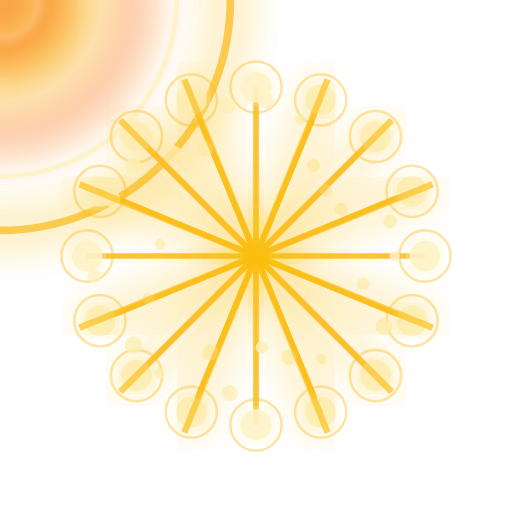
t = 0.00 s
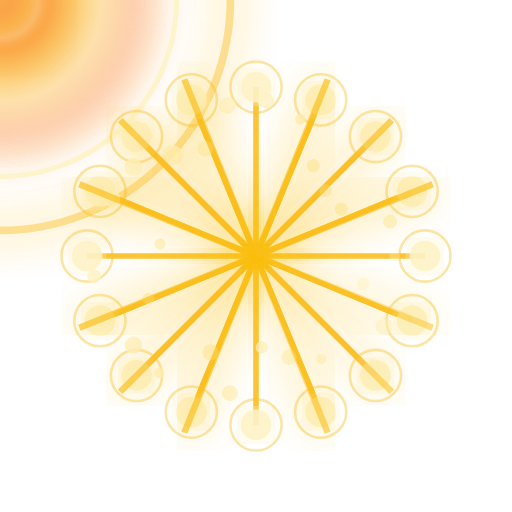
t = 0.71 s
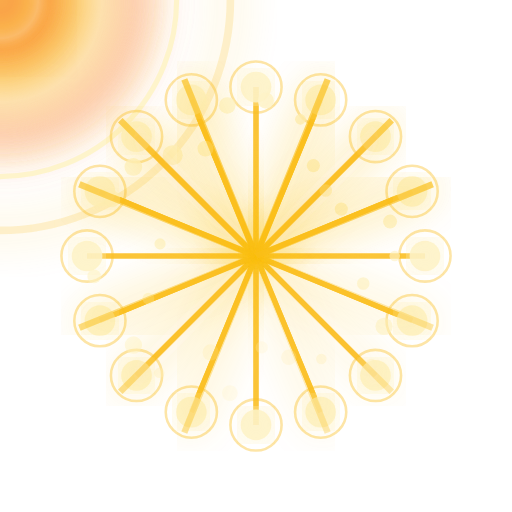
t = 1.48 s
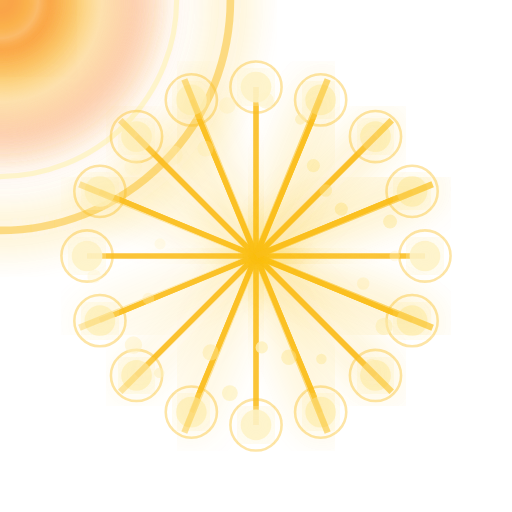
t = 2.23 s
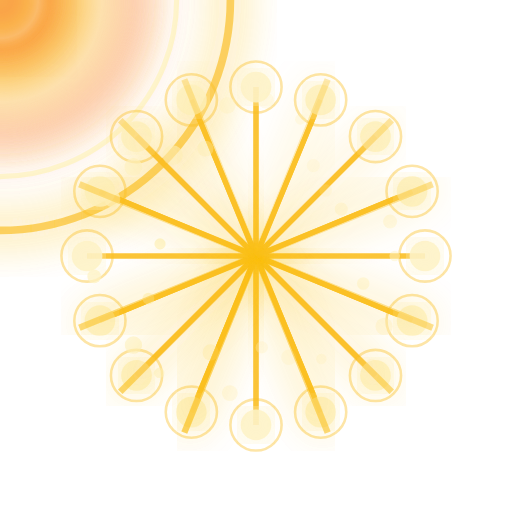
t = 2.95 s
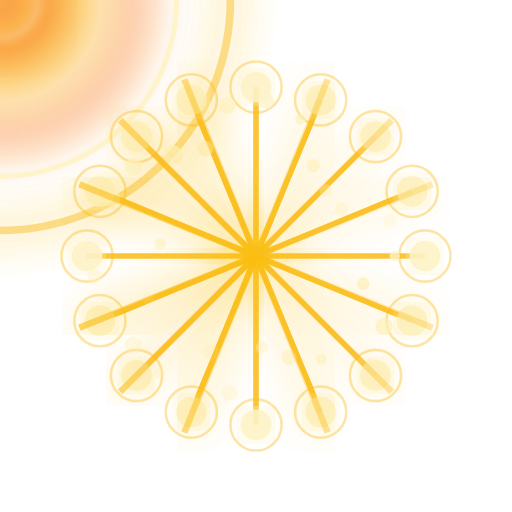
t = 3.36 s

The animated SVG that drew these frames (rendered in a browser with its animation timeline set to each time). Animation: 42 SMIL elements (animate=42); one cycle of 4.47 s, repeats indefinitely.

<?xml version="1.0" encoding="utf-8" ?>
<svg xmlns="http://www.w3.org/2000/svg" xmlns:ev="http://www.w3.org/2001/xml-events" xmlns:xlink="http://www.w3.org/1999/xlink" baseProfile="full" height="200" version="1.1" viewBox="0 0 200 200" width="200">
  <title>Logo Arkalia-LUNA - LUNE IA VIVANTE ultra-réaliste</title>
  <defs>
    <radialGradient cx="50%" cy="50%" id="aiMoonGradient-sunny" r="50%">
      <stop offset="0%" stop-color="#f59e0b" stop-opacity="1.0"/>
      <stop offset="20%" stop-color="#f97316" stop-opacity="0.8"/>
      <stop offset="40%" stop-color="#fbbf24" stop-opacity="0.6"/>
      <stop offset="60%" stop-color="#fef3c7" stop-opacity="0.4"/>
      <stop offset="80%" stop-color="#f97316" stop-opacity="0.2"/>
      <stop offset="100%" stop-color="#f59e0b" stop-opacity="0.0"/>
    </radialGradient>
    <filter id="aiMainGlow-sunny">
      <feGaussianBlur in="SourceGraphic" stdDeviation="8.8"/>
      <feMerge>
        <feMergeNode in="SourceGraphic"/>
        <feMergeNode/>
        <feMergeNode/>
      </feMerge>
    </filter>
    <filter id="aiTurbulence-sunny">
      <feTurbulence baseFrequency="0.005" numOctaves="6" seed="42" stitchTiles="stitch" type="fractalNoise"/>
    </filter>
    <mask id="aiDepthMask-sunny">
      <circle cx="0" cy="0" fill="white" r="45%"/>
    </mask>
    <pattern height="30" id="aiNeuralPattern-sunny" patternUnits="userSpaceOnUse" width="30" x="0" y="0">
      <line opacity="0.4" stroke="#fbbf24" stroke-width="0.8" x1="0" x2="0" y1="0" y2="30"/>
      <line opacity="0.4" stroke="#fbbf24" stroke-width="0.8" x1="0" x2="30" y1="0" y2="0"/>
      <line opacity="0.4" stroke="#fbbf24" stroke-width="0.8" x1="5" x2="5" y1="0" y2="30"/>
      <line opacity="0.4" stroke="#fbbf24" stroke-width="0.8" x1="0" x2="30" y1="5" y2="5"/>
      <line opacity="0.4" stroke="#fbbf24" stroke-width="0.8" x1="10" x2="10" y1="0" y2="30"/>
      <line opacity="0.4" stroke="#fbbf24" stroke-width="0.8" x1="0" x2="30" y1="10" y2="10"/>
      <line opacity="0.4" stroke="#fbbf24" stroke-width="0.8" x1="15" x2="15" y1="0" y2="30"/>
      <line opacity="0.4" stroke="#fbbf24" stroke-width="0.8" x1="0" x2="30" y1="15" y2="15"/>
      <line opacity="0.4" stroke="#fbbf24" stroke-width="0.8" x1="20" x2="20" y1="0" y2="30"/>
      <line opacity="0.4" stroke="#fbbf24" stroke-width="0.8" x1="0" x2="30" y1="20" y2="20"/>
      <line opacity="0.4" stroke="#fbbf24" stroke-width="0.8" x1="25" x2="25" y1="0" y2="30"/>
      <line opacity="0.4" stroke="#fbbf24" stroke-width="0.8" x1="0" x2="30" y1="25" y2="25"/>
      <line opacity="0.4" stroke="#fbbf24" stroke-width="0.8" x1="30" x2="30" y1="0" y2="30"/>
      <line opacity="0.4" stroke="#fbbf24" stroke-width="0.8" x1="0" x2="30" y1="30" y2="30"/>
    </pattern>
  </defs>
  <circle cx="0" cy="0" fill="url(#aiMoonGradient-sunny)" filter="url(#aiMainGlow-sunny)" r="66"/>
  <circle cx="0" cy="0" fill="none" opacity="0.9" r="69" stroke="#fef3c7" stroke-width="2"/>
  <circle cx="0" cy="0" fill="none" filter="url(#aiMainGlow-sunny)" opacity="0.8" r="90" stroke="#fbbf24" stroke-width="3">
    <animate attributeName="opacity" dur="2.7777777777777777s" repeatCount="indefinite" values="0.8;0.2;0.8"/>
  </circle>
  <circle cx="0" cy="0" fill="url(#aiMoonGradient-sunny)" filter="url(#aiMainGlow-sunny)" r="25"/>
  <g filter="url(#aiMainGlow-sunny)" opacity="0.9">
    <path d="M92 88 L100 96 L108 88 L100 100 Z" fill="white" opacity="0.9"/>
  </g>
  <g fill="none" opacity="0.9" stroke="#fbbf24" stroke-width="2">
    <path d="M166.0,100.0 L34.0,100.00000000000001"/>
    <path d="M160.97604914574492,125.25710653609593 L39.02395085425507,74.74289346390408"/>
    <path d="M146.66904755831214,146.66904755831212 L53.330952441687856,53.33095244168787"/>
    <path d="M125.25710653609593,160.97604914574492 L74.7428934639041,39.02395085425507"/>
    <path d="M100.0,166.0 L99.99999999999999,34.0"/>
    <path d="M74.74289346390408,160.97604914574492 L125.25710653609593,39.023950854255084"/>
    <path d="M53.33095244168787,146.66904755831214 L146.66904755831212,53.330952441687856"/>
    <path d="M39.02395085425508,125.25710653609593 L160.97604914574492,74.7428934639041"/>
    <path d="M34.0,100.00000000000001 L166.0,99.99999999999999"/>
    <path d="M39.02395085425507,74.74289346390408 L160.97604914574492,125.25710653609593"/>
    <path d="M53.330952441687856,53.33095244168787 L146.66904755831214,146.66904755831212"/>
    <path d="M74.7428934639041,39.02395085425507 L125.25710653609592,160.97604914574492"/>
    <path d="M99.99999999999999,34.0 L100.00000000000001,166.0"/>
    <path d="M125.25710653609593,39.023950854255084 L74.74289346390407,160.97604914574492"/>
    <path d="M146.66904755831212,53.330952441687856 L53.33095244168784,146.66904755831212"/>
    <path d="M160.97604914574492,74.7428934639041 L39.0239508542551,125.25710653609598"/>
  </g>
  <circle cx="166.0" cy="100.0" fill="#fef3c7" filter="url(#aiMainGlow-sunny)" opacity="0.9" r="6"/>
  <circle cx="166.0" cy="100.0" fill="none" opacity="0.4" r="10" stroke="#fbbf24" stroke-width="1"/>
  <circle cx="160.97604914574492" cy="125.25710653609593" fill="#fef3c7" filter="url(#aiMainGlow-sunny)" opacity="0.9" r="6"/>
  <circle cx="160.97604914574492" cy="125.25710653609593" fill="none" opacity="0.4" r="10" stroke="#fbbf24" stroke-width="1"/>
  <circle cx="146.66904755831214" cy="146.66904755831212" fill="#fef3c7" filter="url(#aiMainGlow-sunny)" opacity="0.9" r="6"/>
  <circle cx="146.66904755831214" cy="146.66904755831212" fill="none" opacity="0.4" r="10" stroke="#fbbf24" stroke-width="1"/>
  <circle cx="125.25710653609593" cy="160.97604914574492" fill="#fef3c7" filter="url(#aiMainGlow-sunny)" opacity="0.9" r="6"/>
  <circle cx="125.25710653609593" cy="160.97604914574492" fill="none" opacity="0.4" r="10" stroke="#fbbf24" stroke-width="1"/>
  <circle cx="100.0" cy="166.0" fill="#fef3c7" filter="url(#aiMainGlow-sunny)" opacity="0.9" r="6"/>
  <circle cx="100.0" cy="166.0" fill="none" opacity="0.4" r="10" stroke="#fbbf24" stroke-width="1"/>
  <circle cx="74.74289346390408" cy="160.97604914574492" fill="#fef3c7" filter="url(#aiMainGlow-sunny)" opacity="0.9" r="6"/>
  <circle cx="74.74289346390408" cy="160.97604914574492" fill="none" opacity="0.4" r="10" stroke="#fbbf24" stroke-width="1"/>
  <circle cx="53.33095244168787" cy="146.66904755831214" fill="#fef3c7" filter="url(#aiMainGlow-sunny)" opacity="0.9" r="6"/>
  <circle cx="53.33095244168787" cy="146.66904755831214" fill="none" opacity="0.4" r="10" stroke="#fbbf24" stroke-width="1"/>
  <circle cx="39.02395085425508" cy="125.25710653609593" fill="#fef3c7" filter="url(#aiMainGlow-sunny)" opacity="0.9" r="6"/>
  <circle cx="39.02395085425508" cy="125.25710653609593" fill="none" opacity="0.4" r="10" stroke="#fbbf24" stroke-width="1"/>
  <circle cx="34.0" cy="100.00000000000001" fill="#fef3c7" filter="url(#aiMainGlow-sunny)" opacity="0.9" r="6"/>
  <circle cx="34.0" cy="100.00000000000001" fill="none" opacity="0.4" r="10" stroke="#fbbf24" stroke-width="1"/>
  <circle cx="39.02395085425507" cy="74.74289346390408" fill="#fef3c7" filter="url(#aiMainGlow-sunny)" opacity="0.9" r="6"/>
  <circle cx="39.02395085425507" cy="74.74289346390408" fill="none" opacity="0.4" r="10" stroke="#fbbf24" stroke-width="1"/>
  <circle cx="53.330952441687856" cy="53.33095244168787" fill="#fef3c7" filter="url(#aiMainGlow-sunny)" opacity="0.9" r="6"/>
  <circle cx="53.330952441687856" cy="53.33095244168787" fill="none" opacity="0.4" r="10" stroke="#fbbf24" stroke-width="1"/>
  <circle cx="74.7428934639041" cy="39.02395085425507" fill="#fef3c7" filter="url(#aiMainGlow-sunny)" opacity="0.9" r="6"/>
  <circle cx="74.7428934639041" cy="39.02395085425507" fill="none" opacity="0.4" r="10" stroke="#fbbf24" stroke-width="1"/>
  <circle cx="99.99999999999999" cy="34.0" fill="#fef3c7" filter="url(#aiMainGlow-sunny)" opacity="0.9" r="6"/>
  <circle cx="99.99999999999999" cy="34.0" fill="none" opacity="0.4" r="10" stroke="#fbbf24" stroke-width="1"/>
  <circle cx="125.25710653609593" cy="39.023950854255084" fill="#fef3c7" filter="url(#aiMainGlow-sunny)" opacity="0.9" r="6"/>
  <circle cx="125.25710653609593" cy="39.023950854255084" fill="none" opacity="0.4" r="10" stroke="#fbbf24" stroke-width="1"/>
  <circle cx="146.66904755831212" cy="53.330952441687856" fill="#fef3c7" filter="url(#aiMainGlow-sunny)" opacity="0.9" r="6"/>
  <circle cx="146.66904755831212" cy="53.330952441687856" fill="none" opacity="0.4" r="10" stroke="#fbbf24" stroke-width="1"/>
  <circle cx="160.97604914574492" cy="74.7428934639041" fill="#fef3c7" filter="url(#aiMainGlow-sunny)" opacity="0.9" r="6"/>
  <circle cx="160.97604914574492" cy="74.7428934639041" fill="none" opacity="0.4" r="10" stroke="#fbbf24" stroke-width="1"/>
  <circle cx="154.1828039537365" cy="100.0" fill="#fef3c7" opacity="0.8" r="2.050021510445334">
    <animate attributeName="opacity" begin="0.0s" dur="1.6666666666666665s" repeatCount="indefinite" values="0.8;0.2;0.8"/>
  </circle>
  <circle cx="141.89207363717253" cy="110.75605635533722" fill="#fef3c7" opacity="0.8" r="2.4464214762976457">
    <animate attributeName="opacity" begin="0.1s" dur="1.6666666666666665s" repeatCount="indefinite" values="0.8;0.2;0.8"/>
  </circle>
  <circle cx="150.0319731404934" cy="127.50530999236996" fill="#fef3c7" opacity="0.8" r="3.3533989748458226">
    <animate attributeName="opacity" begin="0.2s" dur="1.6666666666666665s" repeatCount="indefinite" values="0.8;0.2;0.8"/>
  </circle>
  <circle cx="145.0250294062463" cy="142.28131693873593" fill="#fef3c7" opacity="0.8" r="2.173877665258832">
    <animate attributeName="opacity" begin="0.30000000000000004s" dur="1.6666666666666665s" repeatCount="indefinite" values="0.8;0.2;0.8"/>
  </circle>
  <circle cx="125.53624831547481" cy="140.2386886347375" fill="#fef3c7" opacity="0.8" r="2.0595944388761405">
    <animate attributeName="opacity" begin="0.4s" dur="1.6666666666666665s" repeatCount="indefinite" values="0.8;0.2;0.8"/>
  </circle>
  <circle cx="112.84248029802421" cy="139.52509018972665" fill="#fef3c7" opacity="0.8" r="3.0107105762067246">
    <animate attributeName="opacity" begin="0.5s" dur="1.6666666666666665s" repeatCount="indefinite" values="0.8;0.2;0.8"/>
  </circle>
  <circle cx="102.24765440320589" cy="135.72544370526725" fill="#fef3c7" opacity="0.8" r="2.397675301373297">
    <animate attributeName="opacity" begin="0.6000000000000001s" dur="1.6666666666666665s" repeatCount="indefinite" values="0.8;0.2;0.8"/>
  </circle>
  <circle cx="89.78836798110169" cy="153.53124970583832" fill="#fef3c7" opacity="0.8" r="3.0898829612064334">
    <animate attributeName="opacity" begin="0.7000000000000001s" dur="1.6666666666666665s" repeatCount="indefinite" values="0.8;0.2;0.8"/>
  </circle>
  <circle cx="82.2819532386829" cy="137.65276598485647" fill="#fef3c7" opacity="0.8" r="3.1785313677518174">
    <animate attributeName="opacity" begin="0.8s" dur="1.6666666666666665s" repeatCount="indefinite" values="0.8;0.2;0.8"/>
  </circle>
  <circle cx="62.21164862520533" cy="145.67827007644223" fill="#fef3c7" opacity="0.8" r="2.012997519356122">
    <animate attributeName="opacity" begin="0.9s" dur="1.6666666666666665s" repeatCount="indefinite" values="0.8;0.2;0.8"/>
  </circle>
  <circle cx="52.12676112305943" cy="134.78194399745695" fill="#fef3c7" opacity="0.8" r="3.3962787899764537">
    <animate attributeName="opacity" begin="1.0s" dur="1.6666666666666665s" repeatCount="indefinite" values="0.8;0.2;0.8"/>
  </circle>
  <circle cx="57.967115106818376" cy="116.64199641978121" fill="#fef3c7" opacity="0.8" r="2.310958999623563">
    <animate attributeName="opacity" begin="1.1s" dur="1.6666666666666665s" repeatCount="indefinite" values="0.8;0.2;0.8"/>
  </circle>
  <circle cx="36.78603061719094" cy="107.98578146124157" fill="#fef3c7" opacity="0.8" r="2.6731890902252538">
    <animate attributeName="opacity" begin="1.2000000000000002s" dur="1.6666666666666665s" repeatCount="indefinite" values="0.8;0.2;0.8"/>
  </circle>
  <circle cx="62.51555001289563" cy="95.26461273173487" fill="#fef3c7" opacity="0.8" r="2.193432753666928">
    <animate attributeName="opacity" begin="1.3s" dur="1.6666666666666665s" repeatCount="indefinite" values="0.8;0.2;0.8"/>
  </circle>
  <circle cx="43.81841298133225" cy="77.75613612060297" fill="#fef3c7" opacity="0.8" r="3.207452062733782">
    <animate attributeName="opacity" begin="1.4000000000000001s" dur="1.6666666666666665s" repeatCount="indefinite" values="0.8;0.2;0.8"/>
  </circle>
  <circle cx="52.09499050529243" cy="65.19497329759434" fill="#fef3c7" opacity="0.8" r="3.4594635733876355">
    <animate attributeName="opacity" begin="1.5s" dur="1.6666666666666665s" repeatCount="indefinite" values="0.8;0.2;0.8"/>
  </circle>
  <circle cx="67.43602087468446" cy="60.63691113442035" fill="#fef3c7" opacity="0.8" r="3.946231527958741">
    <animate attributeName="opacity" begin="1.6s" dur="1.6666666666666665s" repeatCount="indefinite" values="0.8;0.2;0.8"/>
  </circle>
  <circle cx="80.26256182639852" cy="58.055808820094455" fill="#fef3c7" opacity="0.8" r="3.104081262546454">
    <animate attributeName="opacity" begin="1.7000000000000002s" dur="1.6666666666666665s" repeatCount="indefinite" values="0.8;0.2;0.8"/>
  </circle>
  <circle cx="88.77920590016191" cy="41.17853740277713" fill="#fef3c7" opacity="0.8" r="3.237039504728492">
    <animate attributeName="opacity" begin="1.8s" dur="1.6666666666666665s" repeatCount="indefinite" values="0.8;0.2;0.8"/>
  </circle>
  <circle cx="103.82087890210123" cy="39.268868947573544" fill="#fef3c7" opacity="0.8" r="3.154704290513524">
    <animate attributeName="opacity" begin="1.9000000000000001s" dur="1.6666666666666665s" repeatCount="indefinite" values="0.8;0.2;0.8"/>
  </circle>
  <circle cx="117.34733493757435" cy="46.61039284876228" fill="#fef3c7" opacity="0.8" r="2.0916487673113244">
    <animate attributeName="opacity" begin="2.0s" dur="1.6666666666666665s" repeatCount="indefinite" values="0.8;0.2;0.8"/>
  </circle>
  <circle cx="122.41735790297314" cy="64.67589625823877" fill="#fef3c7" opacity="0.8" r="2.578775927204214">
    <animate attributeName="opacity" begin="2.1s" dur="1.6666666666666665s" repeatCount="indefinite" values="0.8;0.2;0.8"/>
  </circle>
  <circle cx="127.25887739666715" cy="74.40221028611397" fill="#fef3c7" opacity="0.8" r="2.4655817727220604">
    <animate attributeName="opacity" begin="2.2s" dur="1.6666666666666665s" repeatCount="indefinite" values="0.8;0.2;0.8"/>
  </circle>
  <circle cx="133.32598062010695" cy="81.6788871152101" fill="#fef3c7" opacity="0.8" r="2.5559472062201842">
    <animate attributeName="opacity" begin="2.3000000000000003s" dur="1.6666666666666665s" repeatCount="indefinite" values="0.8;0.2;0.8"/>
  </circle>
  <circle cx="152.37180809467938" cy="86.55320516773308" fill="#fef3c7" opacity="0.8" r="2.7296643579401687">
    <animate attributeName="opacity" begin="2.4000000000000004s" dur="1.6666666666666665s" repeatCount="indefinite" values="0.8;0.2;0.8"/>
  </circle>
  <line filter="url(#aiMainGlow-sunny)" opacity="0.7" stroke="#fbbf24" stroke-width="2.5" x1="100" x2="175" y1="100" y2="100">
    <animate attributeName="opacity" begin="0.0s" dur="2.2222222222222223s" repeatCount="indefinite" values="0.7;0.3;0.7"/>
  </line>
  <line filter="url(#aiMainGlow-sunny)" opacity="0.7" stroke="#fbbf24" stroke-width="2.5" x1="100" x2="169" y1="100" y2="128">
    <animate attributeName="opacity" begin="0.15s" dur="2.2222222222222223s" repeatCount="indefinite" values="0.7;0.3;0.7"/>
  </line>
  <line filter="url(#aiMainGlow-sunny)" opacity="0.7" stroke="#fbbf24" stroke-width="2.5" x1="100" x2="153" y1="100" y2="153">
    <animate attributeName="opacity" begin="0.3s" dur="2.2222222222222223s" repeatCount="indefinite" values="0.7;0.3;0.7"/>
  </line>
  <line filter="url(#aiMainGlow-sunny)" opacity="0.7" stroke="#fbbf24" stroke-width="2.5" x1="100" x2="128" y1="100" y2="169">
    <animate attributeName="opacity" begin="0.44999999999999996s" dur="2.2222222222222223s" repeatCount="indefinite" values="0.7;0.3;0.7"/>
  </line>
  <line filter="url(#aiMainGlow-sunny)" opacity="0.7" stroke="#fbbf24" stroke-width="2.5" x1="100" x2="100" y1="100" y2="175">
    <animate attributeName="opacity" begin="0.6s" dur="2.2222222222222223s" repeatCount="indefinite" values="0.7;0.3;0.7"/>
  </line>
  <line filter="url(#aiMainGlow-sunny)" opacity="0.7" stroke="#fbbf24" stroke-width="2.5" x1="100" x2="72" y1="100" y2="169">
    <animate attributeName="opacity" begin="0.75s" dur="2.2222222222222223s" repeatCount="indefinite" values="0.7;0.3;0.7"/>
  </line>
  <line filter="url(#aiMainGlow-sunny)" opacity="0.7" stroke="#fbbf24" stroke-width="2.5" x1="100" x2="47" y1="100" y2="153">
    <animate attributeName="opacity" begin="0.8999999999999999s" dur="2.2222222222222223s" repeatCount="indefinite" values="0.7;0.3;0.7"/>
  </line>
  <line filter="url(#aiMainGlow-sunny)" opacity="0.7" stroke="#fbbf24" stroke-width="2.5" x1="100" x2="31" y1="100" y2="128">
    <animate attributeName="opacity" begin="1.05s" dur="2.2222222222222223s" repeatCount="indefinite" values="0.7;0.3;0.7"/>
  </line>
  <line filter="url(#aiMainGlow-sunny)" opacity="0.7" stroke="#fbbf24" stroke-width="2.5" x1="100" x2="25" y1="100" y2="100">
    <animate attributeName="opacity" begin="1.2s" dur="2.2222222222222223s" repeatCount="indefinite" values="0.7;0.3;0.7"/>
  </line>
  <line filter="url(#aiMainGlow-sunny)" opacity="0.7" stroke="#fbbf24" stroke-width="2.5" x1="100" x2="31" y1="100" y2="72">
    <animate attributeName="opacity" begin="1.3499999999999999s" dur="2.2222222222222223s" repeatCount="indefinite" values="0.7;0.3;0.7"/>
  </line>
  <line filter="url(#aiMainGlow-sunny)" opacity="0.7" stroke="#fbbf24" stroke-width="2.5" x1="100" x2="47" y1="100" y2="47">
    <animate attributeName="opacity" begin="1.5s" dur="2.2222222222222223s" repeatCount="indefinite" values="0.7;0.3;0.7"/>
  </line>
  <line filter="url(#aiMainGlow-sunny)" opacity="0.7" stroke="#fbbf24" stroke-width="2.5" x1="100" x2="72" y1="100" y2="31">
    <animate attributeName="opacity" begin="1.65s" dur="2.2222222222222223s" repeatCount="indefinite" values="0.7;0.3;0.7"/>
  </line>
  <line filter="url(#aiMainGlow-sunny)" opacity="0.7" stroke="#fbbf24" stroke-width="2.5" x1="100" x2="100" y1="100" y2="25">
    <animate attributeName="opacity" begin="1.7999999999999998s" dur="2.2222222222222223s" repeatCount="indefinite" values="0.7;0.3;0.7"/>
  </line>
  <line filter="url(#aiMainGlow-sunny)" opacity="0.7" stroke="#fbbf24" stroke-width="2.5" x1="100" x2="128" y1="100" y2="31">
    <animate attributeName="opacity" begin="1.95s" dur="2.2222222222222223s" repeatCount="indefinite" values="0.7;0.3;0.7"/>
  </line>
  <line filter="url(#aiMainGlow-sunny)" opacity="0.7" stroke="#fbbf24" stroke-width="2.5" x1="100" x2="153" y1="100" y2="47">
    <animate attributeName="opacity" begin="2.1s" dur="2.2222222222222223s" repeatCount="indefinite" values="0.7;0.3;0.7"/>
  </line>
  <line filter="url(#aiMainGlow-sunny)" opacity="0.7" stroke="#fbbf24" stroke-width="2.5" x1="100" x2="169" y1="100" y2="72">
    <animate attributeName="opacity" begin="2.25s" dur="2.2222222222222223s" repeatCount="indefinite" values="0.7;0.3;0.7"/>
  </line>
</svg>
